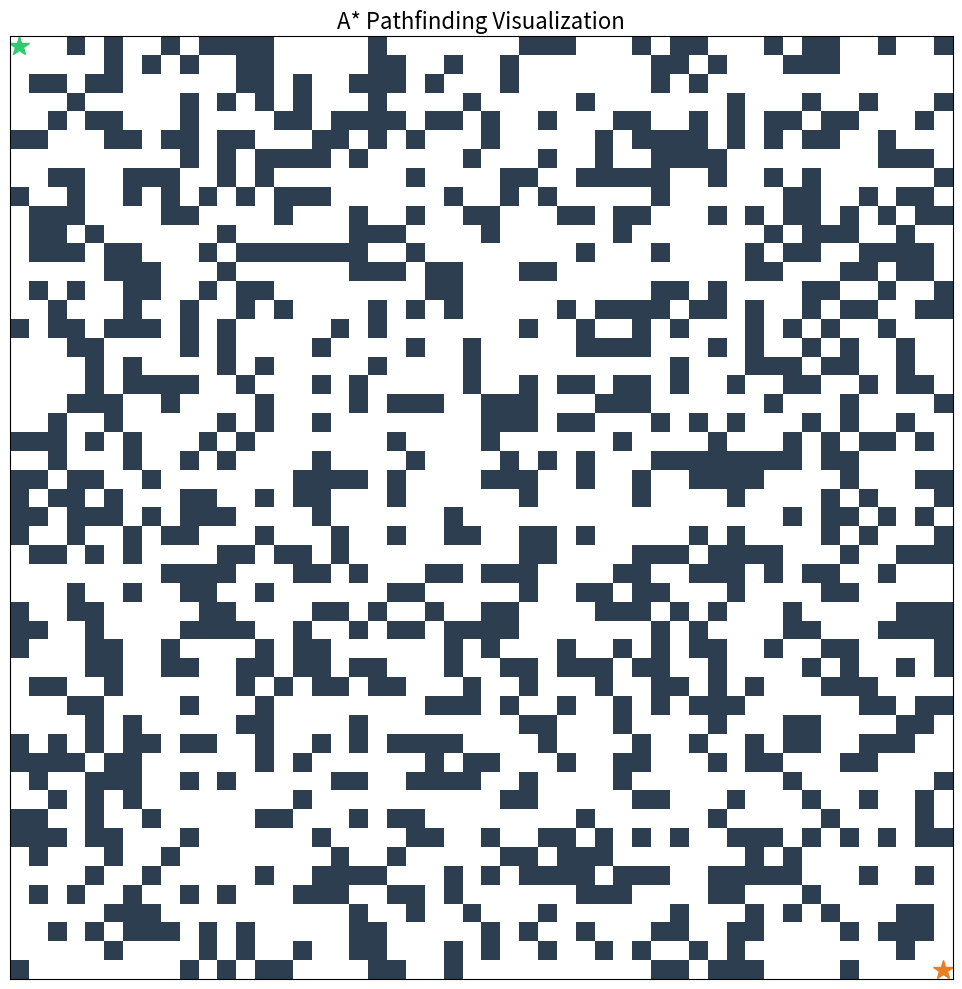

Source code (Python):
import matplotlib.pyplot as plt
import matplotlib.animation as animation
import numpy as np
import heapq
from matplotlib.colors import LinearSegmentedColormap


class Node:
    def __init__(self, position, g=float("inf"), h=0, parent=None):
        self.position = position
        self.g = g
        self.h = h
        self.f = g + h
        self.parent = parent

    def __lt__(self, other):
        return self.f < other.f or (self.f == other.f and self.h < other.h)

    def __eq__(self, other):
        return self.position == other.position

    def __hash__(self):
        return hash(self.position)


class AStar:
    def __init__(self, grid):
        if not isinstance(grid, np.ndarray) or grid.ndim != 2:
            raise ValueError("Grid must be a 2D numpy array")
        self.grid = grid

    @staticmethod
    def manhattan_distance(a, b):
        return np.abs(a[0] - b[0]) + np.abs(a[1] - b[1])

    def get_neighbors(self, node):
        neighbors = []
        for dx, dy in [(0, 1), (1, 0), (0, -1), (-1, 0)]:
            new_pos = (node.position[0] + dx, node.position[1] + dy)
            if (
                0 <= new_pos[0] < self.grid.shape[0]
                and 0 <= new_pos[1] < self.grid.shape[1]
                and self.grid[new_pos] == 0
            ):
                neighbors.append(Node(new_pos))
        return neighbors

    def find_path(self, start, end):
        if not (
            0 <= start[0] < self.grid.shape[0] and 0 <= start[1] < self.grid.shape[1]
        ):
            raise ValueError("Start position is out of grid bounds")
        if not (0 <= end[0] < self.grid.shape[0] and 0 <= end[1] < self.grid.shape[1]):
            raise ValueError("End position is out of grid bounds")
        if self.grid[start] != 0 or self.grid[end] != 0:
            raise ValueError("Start or end position is an obstacle")

        start_node = Node(start, 0, self.manhattan_distance(start, end))
        end_node = Node(end)

        open_list = []
        heapq.heappush(open_list, start_node)
        open_set = {start}
        closed_set = set()

        path_history = []

        while open_list:
            current = heapq.heappop(open_list)
            open_set.remove(current.position)

            path_history.append(self.reconstruct_path(current))

            if current.position == end:
                return self.reconstruct_path(current), path_history

            closed_set.add(current.position)

            for neighbor in self.get_neighbors(current):
                if neighbor.position in closed_set:
                    continue

                tentative_g = current.g + 1

                if neighbor.position not in open_set:
                    neighbor.g = tentative_g
                    neighbor.h = self.manhattan_distance(neighbor.position, end)
                    neighbor.f = neighbor.g + neighbor.h
                    neighbor.parent = current
                    heapq.heappush(open_list, neighbor)
                    open_set.add(neighbor.position)
                elif tentative_g < neighbor.g:
                    neighbor.g = tentative_g
                    neighbor.f = neighbor.g + neighbor.h
                    neighbor.parent = current
                    heapq.heapify(open_list)

        return [], path_history

    @staticmethod
    def reconstruct_path(node):
        path = []
        while node:
            path.append(node.position)
            node = node.parent
        return path[::-1]


def filter_manhattan_path(path):
    if not path:
        return path
    filtered_path = [path[0]]
    for i in range(1, len(path)):
        prev = filtered_path[-1]
        curr = path[i]
        if abs(prev[0] - curr[0]) + abs(prev[1] - curr[1]) == 1:
            filtered_path.append(curr)
    return filtered_path


def visualize_path(grid, path, path_history, start, end):
    fig, ax = plt.subplots(figsize=(10, 10))

    mng = plt.get_current_fig_manager()
    mng.full_screen_toggle() # type: ignore

    cmap = LinearSegmentedColormap.from_list("custom", ["#FFFFFF", "#2C3E50"], N=2)
    ax.imshow(grid, cmap=cmap)
    ax.set_title("A* Pathfinding Visualization", fontsize=16)

    (main_line,) = ax.plot([], [], color="#1B5E20", linewidth=5, alpha=0.9)
    (explore_line,) = ax.plot([], [], color="#FF1744", linewidth=3, alpha=0.9)

    ax.plot(start[1], start[0], marker="*", color="#2ECC71", markersize=15)
    ax.plot(end[1], end[0], marker="*", color="#E67E22", markersize=15)

    ax.set_xticks([])
    ax.set_yticks([])

    def update(frame):
        if frame < len(path_history):
            explore_path = filter_manhattan_path(path_history[frame])
            if explore_path:
                explore_x, explore_y = zip(*explore_path)
                explore_line.set_data(explore_y, explore_x)

        if frame == len(path_history) - 1:
            if path:
                main_path = filter_manhattan_path(path)
                main_x, main_y = zip(*main_path)
                main_line.set_data(main_y, main_x)
        return main_line, explore_line

    ani = animation.FuncAnimation(
        fig, update, frames=len(path_history), interval=200, blit=True, repeat=False
    )

    plt.tight_layout()
    plt.show()


# Main script
def main():
    try:
        grid_size = 50
        grid = np.random.choice([0, 1], size=(grid_size, grid_size), p=[0.65, 0.35])

        start = (0, 0)
        end = (grid_size - 1, grid_size - 1)
        grid[start] = grid[end] = 0

        print("Finding path...")
        astar = AStar(grid)
        path, path_history = astar.find_path(start, end)

        if path:
            print("Path found. Visualizing...")
        else:
            print("No path found. Visualizing exploration...")

        visualize_path(grid, path, path_history, start, end)
    except ValueError as e:
        print(f"Error: {e}")
    except Exception as e:
        print(f"An unexpected error occurred: {e}")


if __name__ == "__main__":
    main()
